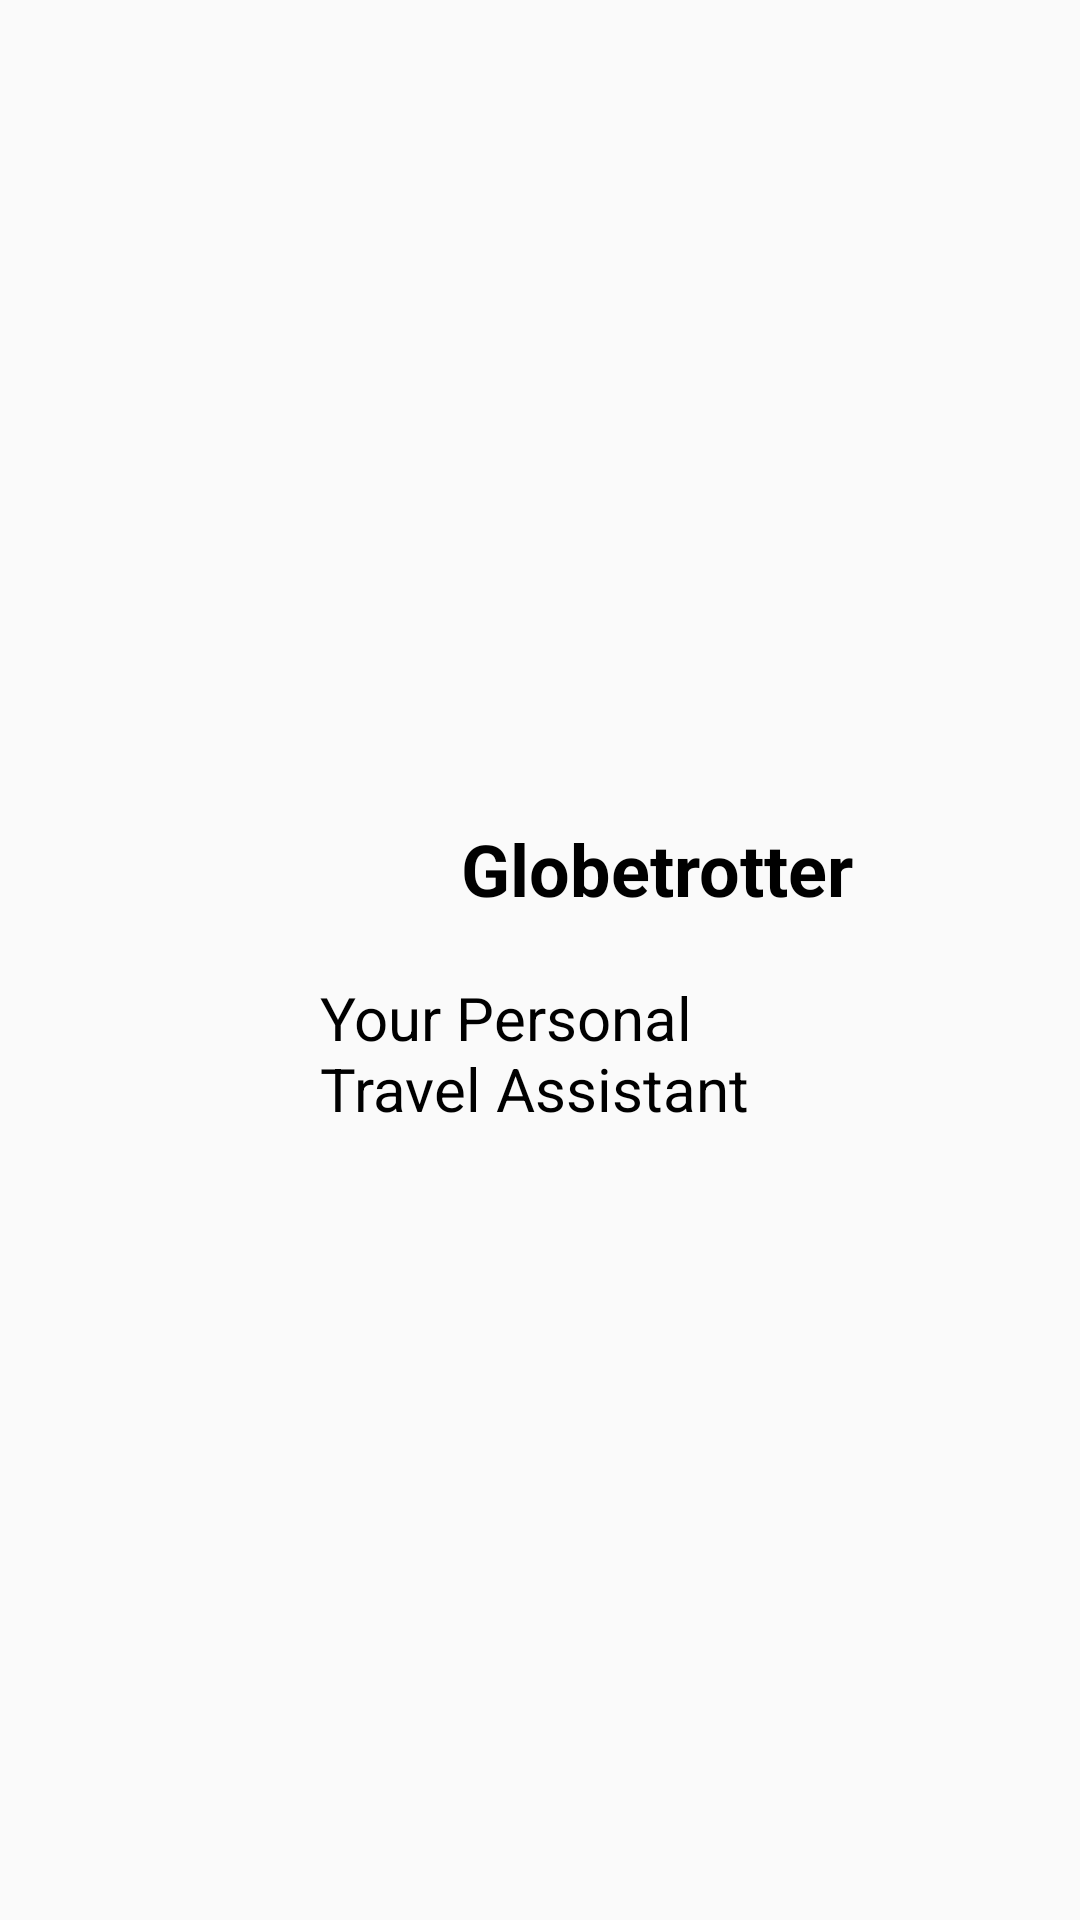

Android layout source for this screen:
<!-- AndroidManifest.xml: application theme AppTheme -->
<!-- res/layout/activity_main.xml -->
<?xml version="1.0" encoding="utf-8"?>
<android.support.v4.widget.DrawerLayout xmlns:android="http://schemas.android.com/apk/res/android"
    xmlns:app="http://schemas.android.com/apk/res-auto"
    xmlns:tools="http://schemas.android.com/tools"
    android:layout_width="match_parent"
    android:layout_height="match_parent"
    android:id="@+id/drawer_layout"
    tools:openDrawer="start"
    android:background="@drawable/background">

        <RelativeLayout
            android:layout_width="match_parent"
            android:layout_height="match_parent"
            android:layout_centerHorizontal="true"
            android:layout_centerVertical="true"
            android:gravity="center"
            android:id="@+id/relativeLayout">

            <ImageView
                android:id="@+id/logo"
                android:src="@drawable/globe_icon"
                android:layout_width="50dp"
                android:layout_height="50dp"
                android:layout_marginLeft="10dp"/>

            <TextView
                android:layout_marginTop="10dp"
                android:layout_marginLeft="18dp"
                android:layout_toRightOf="@id/logo"
                android:textSize="24sp"
                android:textStyle="bold"
                android:textColor="@color/black"
                android:id="@+id/appName"
                android:layout_width="wrap_content"
                android:layout_height="wrap_content"
                android:text="@string/globetrotter" />

            <TextView
                android:textSize="20sp"
                android:textColor="@color/black"
                android:layout_below="@id/appName"
                android:layout_width="wrap_content"
                android:layout_height="wrap_content"
                android:text="@string/description"
                android:layout_marginTop="20dp"
                android:layout_marginLeft="31dp"
                android:layout_centerVertical="true"/>
        </RelativeLayout>

        <FrameLayout
                xmlns:android="http://schemas.android.com/apk/res/android"
                android:id="@+id/frameLayout"
                android:layout_width="fill_parent"
                android:layout_height="fill_parent"
                tools:layout_editor_absoluteX="74dp"
                tools:layout_editor_absoluteY="130dp">
        </FrameLayout>

        <android.support.design.widget.NavigationView
                android:id="@+id/nav_view"
                android:layout_width="wrap_content"
                android:layout_height="match_parent"
                android:layout_gravity="start"
                app:headerLayout="@layout/nav_header"
                app:menu="@menu/main_drawer">
        </android.support.design.widget.NavigationView>
</android.support.v4.widget.DrawerLayout>
<!-- res/layout/nav_header.xml (included above) -->
<?xml version="1.0" encoding="utf-8"?>
<LinearLayout
    xmlns:android="http://schemas.android.com/apk/res/android"
    android:id="@+id/nav_header"
    android:layout_width="match_parent"
    android:layout_height="160dp"
    android:background="@color/lightGreen"
    android:clickable="true"
    android:focusable="true"
    android:foreground="?attr/selectableItemBackgroundBorderless"
    android:gravity="bottom"
    android:orientation="vertical"
    android:padding="16dp"
    android:theme="@style/ThemeOverlay.AppCompat.Dark">

    <TextView
        android:id="@+id/nav_header_textView"
        android:layout_width="wrap_content"
        android:layout_height="wrap_content"
        android:layout_marginStart="70dp"
        android:layout_marginBottom="50dp"
        android:gravity="center"
        android:text="@string/globetrotter"
        android:textAppearance="@style/TextAppearance.AppCompat.Body1"
        android:textColor="@color/black"
        android:textStyle="bold|italic"
        android:textSize="20sp"/>
</LinearLayout>
<!-- resources referenced by this layout -->
<resources>
  <color name="black">#000000</color>
  <color name="lightGreen">#42f450</color>
  <string name="description">Your Personal\nTravel Assistant</string>
  <string name="globetrotter">Globetrotter</string>
  <style name="AppTheme" parent="Theme.AppCompat.Light.DarkActionBar">
          
          <item name="colorPrimary">@color/colorPrimary</item>
          <item name="colorPrimaryDark">@color/colorPrimaryDark</item>
          <item name="colorAccent">@color/colorAccent</item>
      </style>
  <color name="colorPrimary">#008577</color>
  <color name="colorPrimaryDark">#00574B</color>
  <color name="colorAccent">#D81B60</color>
</resources>
